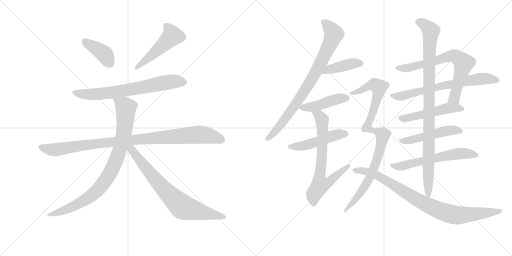
t = 0.00 s
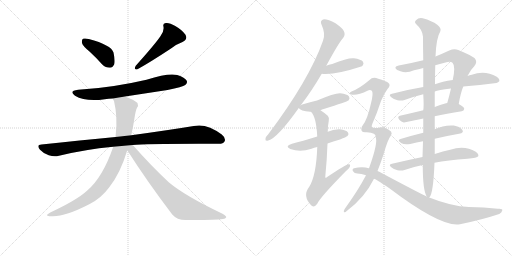
t = 3.04 s
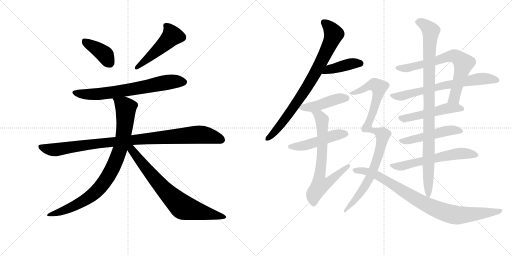
t = 6.08 s
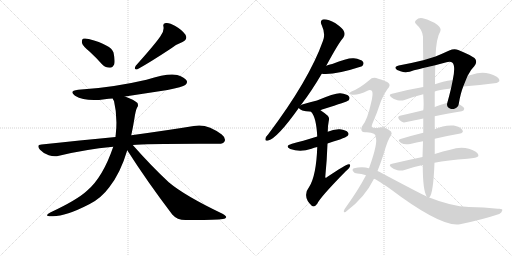
t = 9.12 s
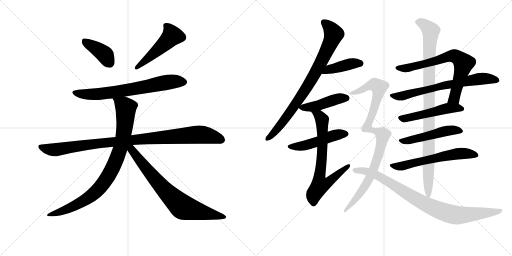
t = 12.16 s
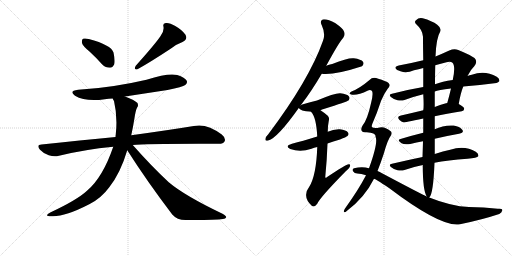
t = 15.19 s

The animated SVG that drew these frames (rendered in a browser with its animation timeline set to each time). Animation: 19 CSS @keyframes rules; one cycle of 15.19 s.

<svg version="1.1" viewBox="0 0 2048 1024" xmlns="http://www.w3.org/2000/svg">
  <g stroke="lightgray" stroke-dasharray="1,1" stroke-width="1" transform="scale(4, 4)">
    <line x1="0" y1="0" x2="256" y2="256"></line>
    <line x1="256" y1="0" x2="0" y2="256"></line>
    <line x1="128" y1="0" x2="128" y2="256"></line>
    <line x1="0" y1="128" x2="256" y2="128"></line>
    <line x1="256" y1="0" x2="512" y2="256"></line>
    <line x1="512" y1="0" x2="256" y2="256"></line>
    <line x1="384" y1="0" x2="384" y2="256"></line>
    <line x1="256" y1="128" x2="512" y2="128"></line>
  </g>
<g transform="scale(1, -1) translate(0, -850)">
   <style type="text/css">
    @keyframes keyframes0 {
      from {
       stroke: black;
       stroke-dashoffset: 392;
       stroke-width: 128;
       }
       56% {
       animation-timing-function: step-end;
       stroke: black;
       stroke-dashoffset: 0;
       stroke-width: 128;
       }
       to {
       stroke: black;
       stroke-width: 1024;
       }
       }
       #make-me-a-hanzi-animation-0 {
         animation: keyframes0 0.569010s both;
         animation-delay: 0.000000s;
         animation-timing-function: linear;
       }
    @keyframes keyframes1 {
      from {
       stroke: black;
       stroke-dashoffset: 493;
       stroke-width: 128;
       }
       62% {
       animation-timing-function: step-end;
       stroke: black;
       stroke-dashoffset: 0;
       stroke-width: 128;
       }
       to {
       stroke: black;
       stroke-width: 1024;
       }
       }
       #make-me-a-hanzi-animation-1 {
         animation: keyframes1 0.651204s both;
         animation-delay: 0.569010s;
         animation-timing-function: linear;
       }
    @keyframes keyframes2 {
      from {
       stroke: black;
       stroke-dashoffset: 692;
       stroke-width: 128;
       }
       69% {
       animation-timing-function: step-end;
       stroke: black;
       stroke-dashoffset: 0;
       stroke-width: 128;
       }
       to {
       stroke: black;
       stroke-width: 1024;
       }
       }
       #make-me-a-hanzi-animation-2 {
         animation: keyframes2 0.813151s both;
         animation-delay: 1.220215s;
         animation-timing-function: linear;
       }
    @keyframes keyframes3 {
      from {
       stroke: black;
       stroke-dashoffset: 985;
       stroke-width: 128;
       }
       76% {
       animation-timing-function: step-end;
       stroke: black;
       stroke-dashoffset: 0;
       stroke-width: 128;
       }
       to {
       stroke: black;
       stroke-width: 1024;
       }
       }
       #make-me-a-hanzi-animation-3 {
         animation: keyframes3 1.051595s both;
         animation-delay: 2.033366s;
         animation-timing-function: linear;
       }
    @keyframes keyframes4 {
      from {
       stroke: black;
       stroke-dashoffset: 873;
       stroke-width: 128;
       }
       74% {
       animation-timing-function: step-end;
       stroke: black;
       stroke-dashoffset: 0;
       stroke-width: 128;
       }
       to {
       stroke: black;
       stroke-width: 1024;
       }
       }
       #make-me-a-hanzi-animation-4 {
         animation: keyframes4 0.960449s both;
         animation-delay: 3.084961s;
         animation-timing-function: linear;
       }
    @keyframes keyframes5 {
      from {
       stroke: black;
       stroke-dashoffset: 748;
       stroke-width: 128;
       }
       71% {
       animation-timing-function: step-end;
       stroke: black;
       stroke-dashoffset: 0;
       stroke-width: 128;
       }
       to {
       stroke: black;
       stroke-width: 1024;
       }
       }
       #make-me-a-hanzi-animation-5 {
         animation: keyframes5 0.858724s both;
         animation-delay: 4.045410s;
         animation-timing-function: linear;
       }
    @keyframes keyframes6 {
      from {
       stroke: black;
       stroke-dashoffset: 813;
       stroke-width: 128;
       }
       73% {
       animation-timing-function: step-end;
       stroke: black;
       stroke-dashoffset: 0;
       stroke-width: 128;
       }
       to {
       stroke: black;
       stroke-width: 1024;
       }
       }
       #make-me-a-hanzi-animation-6 {
         animation: keyframes6 0.911621s both;
         animation-delay: 4.904134s;
         animation-timing-function: linear;
       }
    @keyframes keyframes7 {
      from {
       stroke: black;
       stroke-dashoffset: 412;
       stroke-width: 128;
       }
       57% {
       animation-timing-function: step-end;
       stroke: black;
       stroke-dashoffset: 0;
       stroke-width: 128;
       }
       to {
       stroke: black;
       stroke-width: 1024;
       }
       }
       #make-me-a-hanzi-animation-7 {
         animation: keyframes7 0.585286s both;
         animation-delay: 5.815755s;
         animation-timing-function: linear;
       }
    @keyframes keyframes8 {
      from {
       stroke: black;
       stroke-dashoffset: 446;
       stroke-width: 128;
       }
       59% {
       animation-timing-function: step-end;
       stroke: black;
       stroke-dashoffset: 0;
       stroke-width: 128;
       }
       to {
       stroke: black;
       stroke-width: 1024;
       }
       }
       #make-me-a-hanzi-animation-8 {
         animation: keyframes8 0.612956s both;
         animation-delay: 6.401042s;
         animation-timing-function: linear;
       }
    @keyframes keyframes9 {
      from {
       stroke: black;
       stroke-dashoffset: 483;
       stroke-width: 128;
       }
       61% {
       animation-timing-function: step-end;
       stroke: black;
       stroke-dashoffset: 0;
       stroke-width: 128;
       }
       to {
       stroke: black;
       stroke-width: 1024;
       }
       }
       #make-me-a-hanzi-animation-9 {
         animation: keyframes9 0.643066s both;
         animation-delay: 7.013997s;
         animation-timing-function: linear;
       }
    @keyframes keyframes10 {
      from {
       stroke: black;
       stroke-dashoffset: 706;
       stroke-width: 128;
       }
       70% {
       animation-timing-function: step-end;
       stroke: black;
       stroke-dashoffset: 0;
       stroke-width: 128;
       }
       to {
       stroke: black;
       stroke-width: 1024;
       }
       }
       #make-me-a-hanzi-animation-10 {
         animation: keyframes10 0.824544s both;
         animation-delay: 7.657064s;
         animation-timing-function: linear;
       }
    @keyframes keyframes11 {
      from {
       stroke: black;
       stroke-dashoffset: 704;
       stroke-width: 128;
       }
       70% {
       animation-timing-function: step-end;
       stroke: black;
       stroke-dashoffset: 0;
       stroke-width: 128;
       }
       to {
       stroke: black;
       stroke-width: 1024;
       }
       }
       #make-me-a-hanzi-animation-11 {
         animation: keyframes11 0.822917s both;
         animation-delay: 8.481608s;
         animation-timing-function: linear;
       }
    @keyframes keyframes12 {
      from {
       stroke: black;
       stroke-dashoffset: 674;
       stroke-width: 128;
       }
       69% {
       animation-timing-function: step-end;
       stroke: black;
       stroke-dashoffset: 0;
       stroke-width: 128;
       }
       to {
       stroke: black;
       stroke-width: 1024;
       }
       }
       #make-me-a-hanzi-animation-12 {
         animation: keyframes12 0.798503s both;
         animation-delay: 9.304525s;
         animation-timing-function: linear;
       }
    @keyframes keyframes13 {
      from {
       stroke: black;
       stroke-dashoffset: 506;
       stroke-width: 128;
       }
       62% {
       animation-timing-function: step-end;
       stroke: black;
       stroke-dashoffset: 0;
       stroke-width: 128;
       }
       to {
       stroke: black;
       stroke-width: 1024;
       }
       }
       #make-me-a-hanzi-animation-13 {
         animation: keyframes13 0.661784s both;
         animation-delay: 10.103027s;
         animation-timing-function: linear;
       }
    @keyframes keyframes14 {
      from {
       stroke: black;
       stroke-dashoffset: 499;
       stroke-width: 128;
       }
       62% {
       animation-timing-function: step-end;
       stroke: black;
       stroke-dashoffset: 0;
       stroke-width: 128;
       }
       to {
       stroke: black;
       stroke-width: 1024;
       }
       }
       #make-me-a-hanzi-animation-14 {
         animation: keyframes14 0.656087s both;
         animation-delay: 10.764811s;
         animation-timing-function: linear;
       }
    @keyframes keyframes15 {
      from {
       stroke: black;
       stroke-dashoffset: 591;
       stroke-width: 128;
       }
       66% {
       animation-timing-function: step-end;
       stroke: black;
       stroke-dashoffset: 0;
       stroke-width: 128;
       }
       to {
       stroke: black;
       stroke-width: 1024;
       }
       }
       #make-me-a-hanzi-animation-15 {
         animation: keyframes15 0.730957s both;
         animation-delay: 11.420898s;
         animation-timing-function: linear;
       }
    @keyframes keyframes16 {
      from {
       stroke: black;
       stroke-dashoffset: 982;
       stroke-width: 128;
       }
       76% {
       animation-timing-function: step-end;
       stroke: black;
       stroke-dashoffset: 0;
       stroke-width: 128;
       }
       to {
       stroke: black;
       stroke-width: 1024;
       }
       }
       #make-me-a-hanzi-animation-16 {
         animation: keyframes16 1.049154s both;
         animation-delay: 12.151855s;
         animation-timing-function: linear;
       }
    @keyframes keyframes17 {
      from {
       stroke: black;
       stroke-dashoffset: 956;
       stroke-width: 128;
       }
       76% {
       animation-timing-function: step-end;
       stroke: black;
       stroke-dashoffset: 0;
       stroke-width: 128;
       }
       to {
       stroke: black;
       stroke-width: 1024;
       }
       }
       #make-me-a-hanzi-animation-17 {
         animation: keyframes17 1.027995s both;
         animation-delay: 13.201009s;
         animation-timing-function: linear;
       }
    @keyframes keyframes18 {
      from {
       stroke: black;
       stroke-dashoffset: 878;
       stroke-width: 128;
       }
       74% {
       animation-timing-function: step-end;
       stroke: black;
       stroke-dashoffset: 0;
       stroke-width: 128;
       }
       to {
       stroke: black;
       stroke-width: 1024;
       }
       }
       #make-me-a-hanzi-animation-18 {
         animation: keyframes18 0.964518s both;
         animation-delay: 14.229004s;
         animation-timing-function: linear;
       }
</style>
<path d="M 359 643 Q 383 621 409 592 Q 422 579 440 579 Q 450 579 457 593 Q 461 608 454 640 Q 445 670 355 694 Q 339 698 332 695 Q 326 691 328 678 Q 331 666 359 643 Z" fill="lightgray"></path> 
<path d="M 641 704 Q 620 673 543 587 Q 533 569 550 573 Q 599 600 684 656 Q 703 672 730 682 Q 752 692 742 711 Q 729 730 701 746 Q 676 761 663 758 Q 650 757 654 743 Q 657 724 641 704 Z" fill="lightgray"></path> 
<path d="M 500 464 L 670 490 Q 731 502 741 510 Q 751 517 747 527 Q 740 540 709 550 Q 673 559 586 531 Q 445 498 313 491 Q 273 487 300 467 Q 342 442 419 453 Q 434 456 451 456 L 500 464 Z" fill="lightgray"></path> 
<path d="M 531 270 Q 585 276 871 275 Q 893 274 898 284 Q 905 297 887 312 Q 827 358 775 346 Q 678 330 525 309 L 462 302 Q 323 289 166 272 Q 144 271 160 251 Q 175 235 195 229 Q 217 222 236 227 Q 338 252 453 263 L 531 270 Z" fill="lightgray"></path> 
<path d="M 525 309 Q 532 340 538 378 Q 542 406 548 419 Q 555 426 550 438 Q 537 451 500 464 C 472 475 441 484 451 456 Q 452 452 456 446 Q 471 383 463 312 Q 462 308 462 302 L 453 263 Q 411 140 348 87 Q 308 50 201 0 Q 173 -15 206 -15 Q 258 -18 357 33 Q 405 57 437 101 Q 482 158 509 249 L 525 309 Z" fill="lightgray"></path> 
<path d="M 509 249 Q 588 125 689 -8 Q 708 -30 742 -30 Q 856 -31 892 -26 Q 902 -25 905 -19 Q 905 -13 890 -5 Q 739 67 675 121 Q 606 185 531 270 C 511 292 493 274 509 249 Z" fill="lightgray"></path> 
<path d="M 1203 429 Q 1204 432 1206 433 Q 1246 485 1287 555 L 1305 587 Q 1356 681 1373 699 Q 1382 711 1376 724 Q 1372 736 1342 757 Q 1314 773 1296 773 Q 1277 770 1287 749 Q 1303 715 1292 687 Q 1237 531 1073 313 Q 1063 303 1062 296 Q 1059 284 1073 288 Q 1110 298 1195 418 L 1203 429 Z" fill="lightgray"></path> 
<path d="M 1287 555 Q 1338 549 1445 584 Q 1448 585 1450 587 Q 1457 596 1452 603 Q 1445 613 1415 617 Q 1393 620 1329 594 Q 1323 594 1305 587 C 1277 576 1257 558 1287 555 Z" fill="lightgray"></path> 
<path d="M 1282 409 Q 1288 412 1295 414 Q 1389 444 1394 448 Q 1401 457 1396 464 Q 1389 474 1361 477 Q 1339 478 1268 448 Q 1241 441 1212 433 Q 1205 432 1203 429 C 1191 422 1191 422 1195 418 Q 1201 406 1241 403 Q 1242 403 1244 403 L 1282 409 Z" fill="lightgray"></path> 
<path d="M 1310 276 Q 1332 285 1360 292 Q 1385 302 1390 306 Q 1397 313 1392 320 Q 1385 330 1359 333 Q 1334 334 1311 323 L 1269 304 Q 1208 285 1168 275 Q 1137 266 1161 254 Q 1201 239 1246 255 Q 1256 259 1269 262 L 1310 276 Z" fill="lightgray"></path> 
<path d="M 1269 262 Q 1265 147 1237 103 Q 1207 64 1248 26 Q 1258 20 1269 35 Q 1279 59 1383 165 Q 1398 177 1400 185 Q 1403 194 1395 193 Q 1385 193 1307 141 Q 1303 137 1301 141 Q 1308 214 1310 276 L 1311 323 Q 1311 347 1315 366 Q 1319 378 1311 387 Q 1296 400 1282 409 C 1257 426 1227 428 1244 403 Q 1265 382 1269 304 L 1269 262 Z" fill="lightgray"></path> 
<path d="M 1835 434 Q 1842 477 1853 504 L 1870 546 Q 1882 571 1897 585 Q 1912 603 1898 618 Q 1882 630 1833 650 Q 1817 657 1797 648 Q 1769 635 1742 624 L 1693 609 Q 1644 597 1595 588 Q 1580 585 1582 577 Q 1585 570 1602 565 Q 1626 556 1656 569 Q 1674 573 1693 578 L 1741 589 Q 1763 596 1786 601 Q 1802 605 1810 599 Q 1823 586 1811 530 L 1804 496 Q 1797 466 1789 438 C 1781 409 1830 404 1835 434 Z" fill="lightgray"></path> 
<path d="M 1853 504 Q 1919 510 1986 518 Q 1993 521 1997 525 Q 2000 534 1987 543 Q 1939 571 1887 551 Q 1878 550 1870 546 L 1811 530 Q 1769 524 1740 513 L 1693 502 Q 1633 492 1568 475 Q 1552 472 1565 461 Q 1577 451 1590 449 Q 1606 446 1618 450 Q 1652 463 1693 473 L 1739 484 Q 1752 491 1804 496 L 1853 504 Z" fill="lightgray"></path> 
<path d="M 1739 385 Q 1785 395 1847 405 Q 1856 406 1857 415 Q 1857 422 1835 434 L 1789 438 Q 1785 438 1784 437 Q 1759 430 1739 422 L 1693 409 Q 1644 397 1604 388 Q 1585 385 1598 370 Q 1605 363 1615 360 Q 1616 360 1693 376 L 1739 385 Z" fill="lightgray"></path> 
<path d="M 1739 295 Q 1790 307 1836 315 Q 1858 319 1849 331 Q 1839 344 1815 348 Q 1775 351 1739 333 L 1693 319 Q 1644 307 1602 294 Q 1586 290 1606 277 Q 1618 270 1641 274 Q 1666 280 1692 285 L 1739 295 Z" fill="lightgray"></path> 
<path d="M 1738 199 Q 1790 209 1870 215 Q 1909 219 1913 225 Q 1916 234 1903 243 Q 1858 270 1801 251 Q 1773 245 1739 234 L 1690 222 Q 1632 210 1568 195 Q 1552 192 1565 181 Q 1577 171 1590 169 Q 1606 166 1618 170 Q 1651 182 1691 190 L 1738 199 Z" fill="lightgray"></path> 
<path d="M 1717 60 Q 1733 72 1738 199 L 1739 234 Q 1739 262 1739 295 L 1739 333 Q 1739 357 1739 385 L 1739 422 Q 1739 455 1739 484 L 1740 513 Q 1740 555 1741 589 L 1742 624 Q 1745 699 1761 724 Q 1767 737 1749 751 Q 1728 767 1691 777 Q 1675 781 1664 769 Q 1655 762 1666 752 Q 1690 731 1692 703 Q 1692 666 1693 609 L 1693 578 Q 1693 544 1693 502 L 1693 473 Q 1696 425 1693 409 L 1693 376 Q 1693 346 1693 319 L 1692 285 Q 1691 252 1690 222 L 1691 190 Q 1691 88 1707 64 C 1712 50 1712 50 1717 60 Z" fill="lightgray"></path> 
<path d="M 1502 303 Q 1514 282 1476 177 L 1464 149 Q 1434 91 1380 16 Q 1373 4 1376 2 Q 1380 -1 1387 6 Q 1459 60 1496 135 L 1510 166 Q 1523 199 1535 235 Q 1550 290 1563 307 Q 1570 317 1564 324 Q 1554 334 1541 338 Q 1529 344 1509 338 Q 1493 337 1489 341 Q 1485 342 1489 354 Q 1508 397 1524 446 Q 1537 477 1550 494 Q 1565 509 1553 519 Q 1543 526 1513 535 Q 1491 544 1478 530 Q 1438 496 1406 484 Q 1394 478 1402 473 Q 1423 464 1472 488 Q 1482 492 1488 486 Q 1494 476 1484 437 Q 1469 370 1451 349 Q 1442 336 1447 326 Q 1451 319 1467 321 Q 1506 318 1502 303 Z" fill="lightgray"></path> 
<path d="M 1476 177 Q 1449 186 1416 177 Q 1407 173 1412 165 Q 1418 156 1429 156 Q 1445 156 1464 149 L 1496 135 Q 1500 135 1556 98 Q 1766 -61 1840 -47 Q 1928 -29 1997 -6 Q 2007 0 2009 8 Q 2012 17 1991 15 Q 1936 21 1876 22 Q 1804 25 1717 60 L 1707 64 Q 1692 70 1528 157 Q 1519 163 1510 166 L 1476 177 Z" fill="lightgray"></path> 
      <clipPath id="make-me-a-hanzi-clip-0">
      <path d="M 359 643 Q 383 621 409 592 Q 422 579 440 579 Q 450 579 457 593 Q 461 608 454 640 Q 445 670 355 694 Q 339 698 332 695 Q 326 691 328 678 Q 331 666 359 643 Z" fill="lightgray"></path>
      </clipPath>
      <path clip-path="url(#make-me-a-hanzi-clip-0)" d="M 338 687 L 413 637 L 438 599 " fill="none" id="make-me-a-hanzi-animation-0" stroke-dasharray="264 528" stroke-linecap="round"></path>

      <clipPath id="make-me-a-hanzi-clip-1">
      <path d="M 641 704 Q 620 673 543 587 Q 533 569 550 573 Q 599 600 684 656 Q 703 672 730 682 Q 752 692 742 711 Q 729 730 701 746 Q 676 761 663 758 Q 650 757 654 743 Q 657 724 641 704 Z" fill="lightgray"></path>
      </clipPath>
      <path clip-path="url(#make-me-a-hanzi-clip-1)" d="M 662 748 L 681 727 L 688 707 L 645 662 L 582 607 L 555 591 L 551 582 " fill="none" id="make-me-a-hanzi-animation-1" stroke-dasharray="365 730" stroke-linecap="round"></path>

      <clipPath id="make-me-a-hanzi-clip-2">
      <path d="M 500 464 L 670 490 Q 731 502 741 510 Q 751 517 747 527 Q 740 540 709 550 Q 673 559 586 531 Q 445 498 313 491 Q 273 487 300 467 Q 342 442 419 453 Q 434 456 451 456 L 500 464 Z" fill="lightgray"></path>
      </clipPath>
      <path clip-path="url(#make-me-a-hanzi-clip-2)" d="M 304 481 L 347 472 L 407 474 L 683 523 L 735 522 " fill="none" id="make-me-a-hanzi-animation-2" stroke-dasharray="564 1128" stroke-linecap="round"></path>

      <clipPath id="make-me-a-hanzi-clip-3">
      <path d="M 531 270 Q 585 276 871 275 Q 893 274 898 284 Q 905 297 887 312 Q 827 358 775 346 Q 678 330 525 309 L 462 302 Q 323 289 166 272 Q 144 271 160 251 Q 175 235 195 229 Q 217 222 236 227 Q 338 252 453 263 L 531 270 Z" fill="lightgray"></path>
      </clipPath>
      <path clip-path="url(#make-me-a-hanzi-clip-3)" d="M 163 261 L 217 251 L 537 292 L 796 312 L 885 292 " fill="none" id="make-me-a-hanzi-animation-3" stroke-dasharray="857 1714" stroke-linecap="round"></path>

      <clipPath id="make-me-a-hanzi-clip-4">
      <path d="M 525 309 Q 532 340 538 378 Q 542 406 548 419 Q 555 426 550 438 Q 537 451 500 464 C 472 475 441 484 451 456 Q 452 452 456 446 Q 471 383 463 312 Q 462 308 462 302 L 453 263 Q 411 140 348 87 Q 308 50 201 0 Q 173 -15 206 -15 Q 258 -18 357 33 Q 405 57 437 101 Q 482 158 509 249 L 525 309 Z" fill="lightgray"></path>
      </clipPath>
      <path clip-path="url(#make-me-a-hanzi-clip-4)" d="M 458 453 L 497 426 L 503 416 L 503 393 L 491 294 L 469 220 L 445 167 L 402 102 L 361 64 L 287 22 L 211 -5 " fill="none" id="make-me-a-hanzi-animation-4" stroke-dasharray="745 1490" stroke-linecap="round"></path>

      <clipPath id="make-me-a-hanzi-clip-5">
      <path d="M 509 249 Q 588 125 689 -8 Q 708 -30 742 -30 Q 856 -31 892 -26 Q 902 -25 905 -19 Q 905 -13 890 -5 Q 739 67 675 121 Q 606 185 531 270 C 511 292 493 274 509 249 Z" fill="lightgray"></path>
      </clipPath>
      <path clip-path="url(#make-me-a-hanzi-clip-5)" d="M 519 262 L 631 120 L 723 28 L 753 14 L 897 -19 " fill="none" id="make-me-a-hanzi-animation-5" stroke-dasharray="620 1240" stroke-linecap="round"></path>

      <clipPath id="make-me-a-hanzi-clip-6">
      <path d="M 1203 429 Q 1204 432 1206 433 Q 1246 485 1287 555 L 1305 587 Q 1356 681 1373 699 Q 1382 711 1376 724 Q 1372 736 1342 757 Q 1314 773 1296 773 Q 1277 770 1287 749 Q 1303 715 1292 687 Q 1237 531 1073 313 Q 1063 303 1062 296 Q 1059 284 1073 288 Q 1110 298 1195 418 L 1203 429 Z" fill="lightgray"></path>
      </clipPath>
      <path clip-path="url(#make-me-a-hanzi-clip-6)" d="M 1297 759 L 1322 736 L 1335 713 L 1299 628 L 1240 520 L 1174 419 L 1098 321 L 1071 297 " fill="none" id="make-me-a-hanzi-animation-6" stroke-dasharray="685 1370" stroke-linecap="round"></path>

      <clipPath id="make-me-a-hanzi-clip-7">
      <path d="M 1287 555 Q 1338 549 1445 584 Q 1448 585 1450 587 Q 1457 596 1452 603 Q 1445 613 1415 617 Q 1393 620 1329 594 Q 1323 594 1305 587 C 1277 576 1257 558 1287 555 Z" fill="lightgray"></path>
      </clipPath>
      <path clip-path="url(#make-me-a-hanzi-clip-7)" d="M 1292 559 L 1317 573 L 1404 595 L 1442 596 " fill="none" id="make-me-a-hanzi-animation-7" stroke-dasharray="284 568" stroke-linecap="round"></path>

      <clipPath id="make-me-a-hanzi-clip-8">
      <path d="M 1282 409 Q 1288 412 1295 414 Q 1389 444 1394 448 Q 1401 457 1396 464 Q 1389 474 1361 477 Q 1339 478 1268 448 Q 1241 441 1212 433 Q 1205 432 1203 429 C 1191 422 1191 422 1195 418 Q 1201 406 1241 403 Q 1242 403 1244 403 L 1282 409 Z" fill="lightgray"></path>
      </clipPath>
      <path clip-path="url(#make-me-a-hanzi-clip-8)" d="M 1203 421 L 1234 420 L 1353 455 L 1388 456 " fill="none" id="make-me-a-hanzi-animation-8" stroke-dasharray="318 636" stroke-linecap="round"></path>

      <clipPath id="make-me-a-hanzi-clip-9">
      <path d="M 1310 276 Q 1332 285 1360 292 Q 1385 302 1390 306 Q 1397 313 1392 320 Q 1385 330 1359 333 Q 1334 334 1311 323 L 1269 304 Q 1208 285 1168 275 Q 1137 266 1161 254 Q 1201 239 1246 255 Q 1256 259 1269 262 L 1310 276 Z" fill="lightgray"></path>
      </clipPath>
      <path clip-path="url(#make-me-a-hanzi-clip-9)" d="M 1162 265 L 1196 264 L 1233 272 L 1344 311 L 1381 314 " fill="none" id="make-me-a-hanzi-animation-9" stroke-dasharray="355 710" stroke-linecap="round"></path>

      <clipPath id="make-me-a-hanzi-clip-10">
      <path d="M 1269 262 Q 1265 147 1237 103 Q 1207 64 1248 26 Q 1258 20 1269 35 Q 1279 59 1383 165 Q 1398 177 1400 185 Q 1403 194 1395 193 Q 1385 193 1307 141 Q 1303 137 1301 141 Q 1308 214 1310 276 L 1311 323 Q 1311 347 1315 366 Q 1319 378 1311 387 Q 1296 400 1282 409 C 1257 426 1227 428 1244 403 Q 1265 382 1269 304 L 1269 262 Z" fill="lightgray"></path>
      </clipPath>
      <path clip-path="url(#make-me-a-hanzi-clip-10)" d="M 1251 402 L 1277 387 L 1289 364 L 1289 242 L 1277 131 L 1281 110 L 1312 119 L 1394 187 " fill="none" id="make-me-a-hanzi-animation-10" stroke-dasharray="578 1156" stroke-linecap="round"></path>

      <clipPath id="make-me-a-hanzi-clip-11">
      <path d="M 1835 434 Q 1842 477 1853 504 L 1870 546 Q 1882 571 1897 585 Q 1912 603 1898 618 Q 1882 630 1833 650 Q 1817 657 1797 648 Q 1769 635 1742 624 L 1693 609 Q 1644 597 1595 588 Q 1580 585 1582 577 Q 1585 570 1602 565 Q 1626 556 1656 569 Q 1674 573 1693 578 L 1741 589 Q 1763 596 1786 601 Q 1802 605 1810 599 Q 1823 586 1811 530 L 1804 496 Q 1797 466 1789 438 C 1781 409 1830 404 1835 434 Z" fill="lightgray"></path>
      </clipPath>
      <path clip-path="url(#make-me-a-hanzi-clip-11)" d="M 1590 578 L 1621 577 L 1683 590 L 1799 625 L 1831 620 L 1845 608 L 1853 589 L 1817 457 L 1797 443 " fill="none" id="make-me-a-hanzi-animation-11" stroke-dasharray="576 1152" stroke-linecap="round"></path>

      <clipPath id="make-me-a-hanzi-clip-12">
      <path d="M 1853 504 Q 1919 510 1986 518 Q 1993 521 1997 525 Q 2000 534 1987 543 Q 1939 571 1887 551 Q 1878 550 1870 546 L 1811 530 Q 1769 524 1740 513 L 1693 502 Q 1633 492 1568 475 Q 1552 472 1565 461 Q 1577 451 1590 449 Q 1606 446 1618 450 Q 1652 463 1693 473 L 1739 484 Q 1752 491 1804 496 L 1853 504 Z" fill="lightgray"></path>
      </clipPath>
      <path clip-path="url(#make-me-a-hanzi-clip-12)" d="M 1577 466 L 1619 468 L 1790 511 L 1925 536 L 1987 528 " fill="none" id="make-me-a-hanzi-animation-12" stroke-dasharray="546 1092" stroke-linecap="round"></path>

      <clipPath id="make-me-a-hanzi-clip-13">
      <path d="M 1739 385 Q 1785 395 1847 405 Q 1856 406 1857 415 Q 1857 422 1835 434 L 1789 438 Q 1785 438 1784 437 Q 1759 430 1739 422 L 1693 409 Q 1644 397 1604 388 Q 1585 385 1598 370 Q 1605 363 1615 360 Q 1616 360 1693 376 L 1739 385 Z" fill="lightgray"></path>
      </clipPath>
      <path clip-path="url(#make-me-a-hanzi-clip-13)" d="M 1602 379 L 1652 381 L 1795 418 L 1847 415 " fill="none" id="make-me-a-hanzi-animation-13" stroke-dasharray="378 756" stroke-linecap="round"></path>

      <clipPath id="make-me-a-hanzi-clip-14">
      <path d="M 1739 295 Q 1790 307 1836 315 Q 1858 319 1849 331 Q 1839 344 1815 348 Q 1775 351 1739 333 L 1693 319 Q 1644 307 1602 294 Q 1586 290 1606 277 Q 1618 270 1641 274 Q 1666 280 1692 285 L 1739 295 Z" fill="lightgray"></path>
      </clipPath>
      <path clip-path="url(#make-me-a-hanzi-clip-14)" d="M 1603 285 L 1633 287 L 1780 326 L 1818 330 L 1840 325 " fill="none" id="make-me-a-hanzi-animation-14" stroke-dasharray="371 742" stroke-linecap="round"></path>

      <clipPath id="make-me-a-hanzi-clip-15">
      <path d="M 1738 199 Q 1790 209 1870 215 Q 1909 219 1913 225 Q 1916 234 1903 243 Q 1858 270 1801 251 Q 1773 245 1739 234 L 1690 222 Q 1632 210 1568 195 Q 1552 192 1565 181 Q 1577 171 1590 169 Q 1606 166 1618 170 Q 1651 182 1691 190 L 1738 199 Z" fill="lightgray"></path>
      </clipPath>
      <path clip-path="url(#make-me-a-hanzi-clip-15)" d="M 1577 186 L 1599 184 L 1815 233 L 1853 237 L 1906 229 " fill="none" id="make-me-a-hanzi-animation-15" stroke-dasharray="463 926" stroke-linecap="round"></path>

      <clipPath id="make-me-a-hanzi-clip-16">
      <path d="M 1717 60 Q 1733 72 1738 199 L 1739 234 Q 1739 262 1739 295 L 1739 333 Q 1739 357 1739 385 L 1739 422 Q 1739 455 1739 484 L 1740 513 Q 1740 555 1741 589 L 1742 624 Q 1745 699 1761 724 Q 1767 737 1749 751 Q 1728 767 1691 777 Q 1675 781 1664 769 Q 1655 762 1666 752 Q 1690 731 1692 703 Q 1692 666 1693 609 L 1693 578 Q 1693 544 1693 502 L 1693 473 Q 1696 425 1693 409 L 1693 376 Q 1693 346 1693 319 L 1692 285 Q 1691 252 1690 222 L 1691 190 Q 1691 88 1707 64 C 1712 50 1712 50 1717 60 Z" fill="lightgray"></path>
      </clipPath>
      <path clip-path="url(#make-me-a-hanzi-clip-16)" d="M 1670 761 L 1694 755 L 1723 727 L 1716 557 L 1714 66 " fill="none" id="make-me-a-hanzi-animation-16" stroke-dasharray="854 1708" stroke-linecap="round"></path>

      <clipPath id="make-me-a-hanzi-clip-17">
      <path d="M 1502 303 Q 1514 282 1476 177 L 1464 149 Q 1434 91 1380 16 Q 1373 4 1376 2 Q 1380 -1 1387 6 Q 1459 60 1496 135 L 1510 166 Q 1523 199 1535 235 Q 1550 290 1563 307 Q 1570 317 1564 324 Q 1554 334 1541 338 Q 1529 344 1509 338 Q 1493 337 1489 341 Q 1485 342 1489 354 Q 1508 397 1524 446 Q 1537 477 1550 494 Q 1565 509 1553 519 Q 1543 526 1513 535 Q 1491 544 1478 530 Q 1438 496 1406 484 Q 1394 478 1402 473 Q 1423 464 1472 488 Q 1482 492 1488 486 Q 1494 476 1484 437 Q 1469 370 1451 349 Q 1442 336 1447 326 Q 1451 319 1467 321 Q 1506 318 1502 303 Z" fill="lightgray"></path>
      </clipPath>
      <path clip-path="url(#make-me-a-hanzi-clip-17)" d="M 1408 477 L 1442 487 L 1483 510 L 1500 511 L 1516 501 L 1497 417 L 1469 341 L 1479 330 L 1519 320 L 1531 305 L 1521 250 L 1470 123 L 1421 51 L 1380 8 " fill="none" id="make-me-a-hanzi-animation-17" stroke-dasharray="828 1656" stroke-linecap="round"></path>

      <clipPath id="make-me-a-hanzi-clip-18">
      <path d="M 1476 177 Q 1449 186 1416 177 Q 1407 173 1412 165 Q 1418 156 1429 156 Q 1445 156 1464 149 L 1496 135 Q 1500 135 1556 98 Q 1766 -61 1840 -47 Q 1928 -29 1997 -6 Q 2007 0 2009 8 Q 2012 17 1991 15 Q 1936 21 1876 22 Q 1804 25 1717 60 L 1707 64 Q 1692 70 1528 157 Q 1519 163 1510 166 L 1476 177 Z" fill="lightgray"></path>
      </clipPath>
      <path clip-path="url(#make-me-a-hanzi-clip-18)" d="M 1422 168 L 1454 168 L 1508 149 L 1693 37 L 1800 -6 L 1872 -9 L 2000 8 " fill="none" id="make-me-a-hanzi-animation-18" stroke-dasharray="750 1500" stroke-linecap="round"></path>

</g>
</svg>
